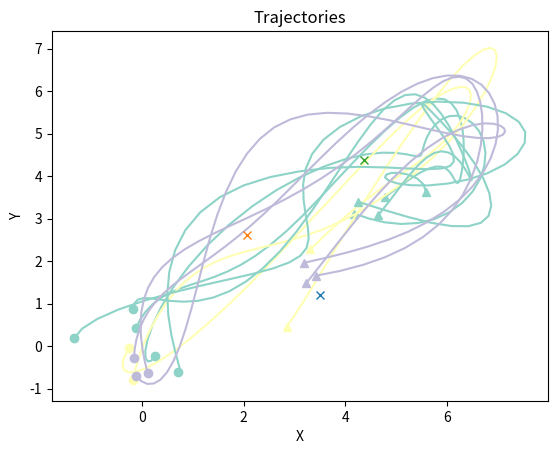

This chart was generated by the following Python code:
import argparse
import os
import time

import matplotlib.pyplot as plt
import numpy as np
import pandas as pd


def groups_initialize(n, ga_values_factor, n_groups):
    """
    Initialize groups
    :param n: number of atoms
    :param ga_values_factor:
    :param n_groups: number of groups
    :return:
    """
    # an array denoting groups corresponding to each individual
    group_initial = np.random.choice(np.arange(n_groups), size=(n,))
    # a dictionary denoting groups corresponding to each individual
    ga_dict = dict({i: g for i, g in enumerate(group_initial)})
    # group assignment matrix: ga_matrix[i,k]=1 denotes node i belongs to kth group
    ga_matrix = np.zeros((n, n_groups))
    ga_matrix[list(ga_dict.keys()), list(ga_dict.values())] = 1
    ga_values = ga_values_factor * ga_matrix.copy()
    # group relation matrix: gr_matrix[i,j]=1 denotes i and j are in one group
    gr_matrix = np.zeros((n, n))
    for i in range(gr_matrix.shape[0]):
        for j in range(gr_matrix.shape[1]):
            if ga_dict[i] == ga_dict[j]:
                gr_matrix[i, j] = 1
    return group_initial, ga_dict, ga_matrix, ga_values, gr_matrix


def groups_to_interactions(groups, k=3, b=0.1):
    """
    Convert groups to interactions based on equation P(I[i,j]=1|G[i,j])=1-exp(-k(G[i,j]+b)).
    :param groups: G of the equation
    :param k: controls the overall magnitude of the probabilities
    :param b: has great impact on the non-group interaction probability
    :return: interactions
    """
    I = np.zeros_like(groups)
    for i in range(groups.shape[0]):
        for j in range(groups.shape[1]):
            I[i, j] = np.random.choice([1, 0], p=[1 - np.exp(-k * (groups[i, j] + b)), np.exp(-k * (groups[i, j] + b))])
    np.fill_diagonal(I, 0)
    # Symmetric
    I = np.tril(I) + np.tril(I).T
    return I


class SpringSim(object):
    """
    copied from https://github.com/ethanfetaya/NRI/blob/master/data/synthetic_sim.py
    """

    def __init__(self, n_balls=5, box_size=10., loc_std=0.5, vel_norm=0.5, interaction_strength=0.1, noise_var=0.,
                 ga_values_factor=3, K=3, b=0.001, n_groups=2, attraction_strength=0.05):
        self.n_balls = n_balls
        self.box_size = box_size
        self.loc_std = loc_std
        self.vel_norm = vel_norm
        self.interaction_strength = interaction_strength
        self.noise_var = noise_var

        self._delta_T = 0.004
        self._max_F = 0.1 / self._delta_T
        self.ga_values_factor = ga_values_factor
        self.K = K
        self.b = b
        self.n_groups = n_groups
        self.attraction_strength = attraction_strength

    def get_attraction_points(self, max_attraction_points):
        attraction_points = []
        for _ in range(max_attraction_points):
            attraction_point = np.array([np.random.uniform(self.box_size / 2), np.random.uniform(self.box_size / 2)])
            attraction_points.append(attraction_point)
        groups_attractions_points = []
        for group in range(self.n_groups):
            num_attraction_points = np.random.randint(1, max_attraction_points + 1)
            group_attractions_points = np.random.choice(np.arange(len(attraction_points)),
                                                        size=(num_attraction_points,))
            groups_attractions_points.append([attraction_points[i] for i in group_attractions_points])
        return attraction_points, groups_attractions_points

    def _energy(self, loc, vel, edges):
        # disables division by zero warning, since I fix it with fill_diagonal
        with np.errstate(divide="ignore"):
            K = 0.5 * (vel ** 2).sum()  # kinetic energy
            U = 0  # potential energy
            for i in range(loc.shape[1]):
                for j in range(loc.shape[1]):
                    if i != j:
                        r = loc[:, i] - loc[:, j]
                        dist = np.sqrt((r ** 2).sum())
                        U += 0.5 * self.interaction_strength * edges[
                            i, j] * (dist ** 2) / 2
            return U + K

    def _clamp(self, loc, vel):
        """
        :param loc: 2xN locations at one time step
        :param vel: 2xN velocity at one time step
        :return: location and velocity after hitting walls and returning after elastically colliding with walls
        """
        assert (np.all(loc < self.box_size * 3))
        assert (np.all(loc > -self.box_size * 3))

        over = loc > self.box_size
        loc[over] = 2 * self.box_size - loc[over]
        assert (np.all(loc <= self.box_size))

        vel[over] = -np.abs(vel[over])

        under = loc < -self.box_size
        loc[under] = -2 * self.box_size - loc[under]

        assert (np.all(loc >= -self.box_size))
        vel[under] = np.abs(vel[under])

        return loc, vel

    def _l2(self, A, B):
        """
        i.e. dist[i,j] = |A[i,:]-B[j,:]|^2
        :param A: Nxd matrix
        :param B: Mxd matrix
        :return: dist is a NxM matrix where dist[i,j] is the square norm between A[i,:] and B[j,:]
        """
        A_norm = (A ** 2).sum(axis=1).reshape(A.shape[0], 1)
        B_norm = (B ** 2).sum(axis=1).reshape(1, B.shape[0])
        dist = A_norm + B_norm - 2 * A.dot(B.transpose())
        return dist

    def get_attraction_forces(self, timestep, duration, loc, group_assignments, groups_attraction_points):
        attraction_points = np.zeros_like(loc)
        for i, groups_attraction_points in enumerate(groups_attraction_points):
            # get current attraction point for group
            timesteps_per_point = duration / len(groups_attraction_points)
            current_time_segment = int(timestep / timesteps_per_point)
            # update attraction points for agents of group
            group_indices = np.where(group_assignments == i)[0]
            attraction_points[0, group_indices] = groups_attraction_points[current_time_segment][0]
            attraction_points[1, group_indices] = groups_attraction_points[current_time_segment][1]
        # calculate the direction for group agents
        direction = attraction_points - loc
        # update force array
        strength = self.attraction_strength
        # size = np.linalg.norm(direction, axis=0)
        force = direction * strength
        return force

    def sample_trajectory(self, T=10000, sample_freq=100, max_attraction_points=3):
        """
        Interaction edges may change at each timestep
        if dynamic, the group assignment will be re-evaluated at each sampled
            timestep according to ga_values
            ga_values will change at each time according to current group assignment ga_matrix
            and group assignment ages ga_ages
            if the group assignment ga_matrix[i] changes at one sampled timestep,
            the corresponding ga_ages[i] will be reset to 0 and the ga_values[i] will be reset
            to ga_values_factor*ga_matrix[i]
        """
        n = self.n_balls
        K = self.K
        b = self.b
        n_groups = self.n_groups
        ga_values_factor = self.ga_values_factor
        assert (T % sample_freq == 0)
        T_save = int(T / sample_freq - 1)
        counter = 0

        attraction_points, groups_attraction_points = self.get_attraction_points(max_attraction_points)

        # Initialize groups
        ga, ga_dict, ga_matrix, ga_values, gr = groups_initialize(n, ga_values_factor, n_groups)
        # Initialize Interaction matrix
        edges = groups_to_interactions(gr, K, b)

        # Initialize location and velocity
        loc = np.zeros((T_save, 2, n))
        vel = np.zeros((T_save, 2, n))
        loc_next = np.random.randn(2, n) * self.loc_std
        vel_next = np.random.randn(2, n)
        v_norm = np.sqrt((vel_next ** 2).sum(axis=0)).reshape(1, -1)
        vel_next = vel_next * self.vel_norm / v_norm
        loc[0, :, :], vel[0, :, :] = self._clamp(loc_next, vel_next)
        inter = np.zeros((T_save, n, n))
        inter[0, :, :] = edges

        # disables division by zero warning, since I fix it with fill_diagonal
        with np.errstate(divide="ignore"):
            forces_size = - self.interaction_strength * edges
            np.fill_diagonal(forces_size, 0)  # self forces are zero (fixes division by zero)
            F = (forces_size.reshape(1, n, n) *
                 np.concatenate((
                     np.subtract.outer(loc_next[0, :],
                                       loc_next[0, :]).reshape(1, n, n),
                     np.subtract.outer(loc_next[1, :],
                                       loc_next[1, :]).reshape(1, n, n)))).sum(
                axis=-1)
            F[F > self._max_F] = self._max_F
            F[F < -self._max_F] = -self._max_F

            vel_next += self._delta_T * F

            # run leapfrog
            for i in range(1, T):
                # Assumption: the next states(loc and vel) are determined by
                # current states and current interaction edges
                loc_next += self._delta_T * vel_next
                loc_next, vel_next = self._clamp(loc_next, vel_next)
                # compute current interaction edges based on group relationship
                edges = groups_to_interactions(gr, K, b)

                if i % sample_freq == 0:
                    loc[counter, :, :], vel[counter, :, :] = loc_next, vel_next
                    inter[counter, :, :] = edges
                    counter += 1

                forces_size = -self.interaction_strength * edges
                np.fill_diagonal(forces_size, 0)

                F = (forces_size.reshape(1, n, n) *
                     np.concatenate((
                         np.subtract.outer(loc_next[0, :],
                                           loc_next[0, :]).reshape(1, n, n),
                         np.subtract.outer(loc_next[1, :],
                                           loc_next[1, :]).reshape(1, n, n)))).sum(
                    axis=-1)

                F[F > self._max_F] = self._max_F
                F[F < -self._max_F] = -self._max_F
                vel_next += self._delta_T * F

                attraction_forces = self.get_attraction_forces(i, T, loc_next, ga, groups_attraction_points)
                attraction_forces[attraction_forces > self._max_F] = self._max_F
                attraction_forces[attraction_forces < -self._max_F] = -self._max_F
                vel_next += self._delta_T * attraction_forces

            # Add noise to observations
            loc += np.random.randn(T_save, 2, n) * self.noise_var
            vel += np.random.randn(T_save, 2, n) * self.noise_var
            return loc, vel, inter, ga, gr, attraction_points


def generate_dataset(simulation, num_sims, length, sample_freq):
    """
    Generate dataset of simulations.
    :param simulation: SpringSim object
    :param num_sims: number of simulations to generate
    :param length: length of simulation
    :param sample_freq: sample frequency of simulation
    :return:
    """
    locations = list()  # shape: [num_sims, num_sampledTimesteps, num_features, num_atoms]
    velocities = list()  # shape: [num_sims, num_sampledTimesteps, num_features, num_atoms]
    interactions = list()  # shape: [num_sims, num_sampledTimesteps, num_atoms, num_atoms]
    # group assignment list
    group_assignments = list()  # shape: [num_sims, (num_sampledTimesteps), num_atoms]
    # group relationship list
    group_relationships = list()  # shape: [num_sims, (num_sampledTimesteps), num_atoms, num_atoms]

    attraction_points = list()

    for i in range(num_sims):
        t = time.time()
        # return vectors of one simulation
        loc, vel, inter, ga, gr, ap = simulation.sample_trajectory(T=length, sample_freq=sample_freq)
        if i % 100 == 0:
            print("Iter: {}, Simulation time: {}".format(i, time.time() - t))

        locations.append(loc)
        velocities.append(vel)
        interactions.append(inter)
        group_assignments.append(ga)
        group_relationships.append(gr)
        attraction_points.append(ap)

    locations = np.stack(locations)
    velocities = np.stack(velocities)
    interactions = np.stack(interactions)
    group_assignments = np.stack(group_assignments)
    group_relationships = np.stack(group_relationships)
    attraction_points = np.stack(attraction_points)

    return locations, velocities, interactions, group_assignments, group_relationships, attraction_points


def get_simulation_dataframe(locations, velocities):
    """
    Get dataframe of simulation.
    :param locations: location data
    :param velocities: velocity data
    :return: dataframe of simulation
    """
    data = np.concatenate((locations.transpose(0, 3, 1, 2), velocities.transpose(0, 3, 1, 2)), axis=3)

    agent_dfs = []

    for sim in range(data.shape[0]):
        sim_data = data[sim]
        for agent in range(sim_data.shape[0]):
            agent_df = pd.DataFrame(sim_data[agent].reshape(-1, 4), columns=['pos_x', 'pos_y', 'v_x', 'v_y'])
            agent_df['agent_id'] = agent
            agent_df['frame_id'] = [i for i, _ in enumerate(agent_df['agent_id'])]
            agent_df['sim'] = sim
            agent_dfs.append(agent_df)

    df = pd.concat(agent_dfs, ignore_index=True)

    return df


def get_group_list(ga):
    sims = ga.shape[0]
    group_list = []
    for sim in range(sims):
        sim_ga = ga[sim]
        group_dict = {}

        for agent, group in enumerate(sim_ga):
            if group in group_dict:
                group_dict[group].append(agent)
            else:
                group_dict[group] = [agent]

        group_list.append(list(group_dict.values()))
    return group_list


def save_data(save_folder, df, groups, name, data):
    save_folder_path = save_folder + '/sim_{}'.format(name)

    os.makedirs(save_folder_path, exist_ok=True)
    df.to_csv('{}/data.csv'.format(save_folder_path), index=False)

    group_filename = '{}/groups.txt'.format(save_folder_path)

    with open(group_filename, 'w') as file:
        sims = len(groups)
        for sim in range(sims):
            sim_groups = groups[sim]
            for group in sim_groups:
                file.write(' '.join(str(agent_id) for agent_id in group) + '\n')
            file.write('-\n')

    np.save('{}/loc_sim_{}.npy'.format(save_folder_path, suffix), data['loc'])
    np.save('{}/vel_sim_{}.npy'.format(save_folder_path, suffix), data['vel'])
    np.save('{}/inter_sim_{}.npy'.format(save_folder_path, suffix), data['inter'])
    np.save('{}/ga_sim_{}.npy'.format(save_folder_path, suffix), data['ga'])
    np.save('{}/gr_sim_{}.npy'.format(save_folder_path, suffix), data['gr'])


def plot(sim, loc, vel, inter, ga, ap):
    plt.set_cmap('Set3')

    # Get a color palette and assign colors to groups
    color_palette = plt.get_cmap('Set3')
    colors = {group: color_palette(i) for i, group in enumerate(np.unique(ga))}

    plt.figure()
    axes = plt.gca()
    # axes.set_xlim([-2., 3.])
    # axes.set_ylim([-3., 3.])
    axes.set_xlabel('X')
    axes.set_ylabel('Y')
    axes.set_title('Trajectories')
    # plt.title('Trajectories')
    for i in range(loc.shape[-1]):
        plt.plot(loc[:, 0, i], loc[:, 1, i], color=colors[ga[i]])
        plt.plot(loc[0, 0, i], loc[0, 1, i], color=colors[ga[i]], marker='o')
        plt.plot(loc[-1, 0, i], loc[-1, 1, i], color=colors[ga[i]], marker='^')

    for attraction_point in ap:
        plt.plot(attraction_point[0], attraction_point[1], marker='x')

    # plt.figure()
    # energies = [sim._energy(loc[i, :, :], vel[i, :, :], inter) for i in range(loc.shape[0])]
    # plt.plot(energies)
    # plt.title('Energies')
    plt.show()


def get_args():
    parser = argparse.ArgumentParser()
    parser.add_argument("--seed", type=int, default=42, help="random seed")
    parser.add_argument("--num-sim", type=int, default=1, help="number of simulations to perform.")
    parser.add_argument("--length", type=int, default=5000, help="length of trajectory.")
    parser.add_argument("--sample-freq", type=int, default=100, help="how often to sample the trajectory.")
    parser.add_argument("--n-balls", type=int, default=10, help="number of balls in the simulation.")
    parser.add_argument("--ga-values-factor", type=int, default=5, help="group assignment value factor")
    parser.add_argument("--K", type=float, default=3.0, help="K")
    parser.add_argument("--b", type=float, default=0.05, help="b")

    parser.add_argument('--groups', type=int, default=3)
    parser.add_argument('--max_attraction_points', type=int, default=3)
    parser.add_argument('--save_folder', type=str, default='.')
    parser.add_argument('--plot', action="store_true", default=True)

    return parser.parse_args()


if __name__ == '__main__':
    args = get_args()
    print(args)

    np.random.seed(args.seed)

    simulation = SpringSim(n_balls=args.n_balls, ga_values_factor=args.ga_values_factor, K=args.K, b=args.b,
                           n_groups=args.groups)

    print("Generating {} simulations".format(args.num_sim))
    locations, velocities, interactions, group_assignments, group_relationships, attraction_points = generate_dataset(
        simulation, args.num_sim, args.length, args.sample_freq)

    df = get_simulation_dataframe(locations, velocities)
    groups = get_group_list(group_assignments)

    data = {
        'loc': locations,
        'vel': velocities,
        'inter': interactions,
        'ga': group_assignments,
        'gr': group_relationships
    }
    suffix = '{}_{}_{}'.format(args.n_balls, int(args.K), int(args.b * 100))
    save_data(args.save_folder, df, groups, suffix, data)

    if args.plot:
        for sim in range(args.num_sim):
            plot(simulation, locations[sim], velocities[sim], interactions[sim], group_assignments[sim],
                 attraction_points[sim])
